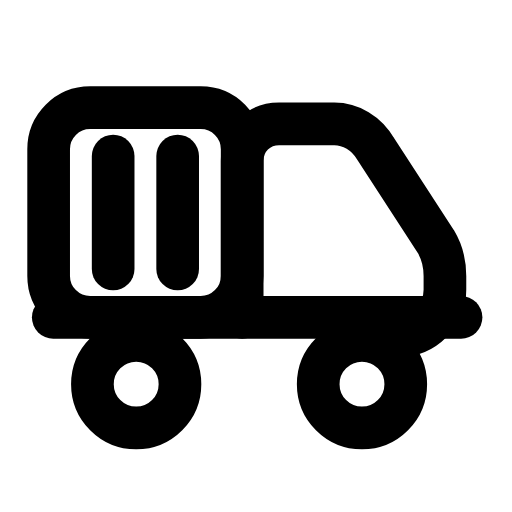
t = 0.00 s
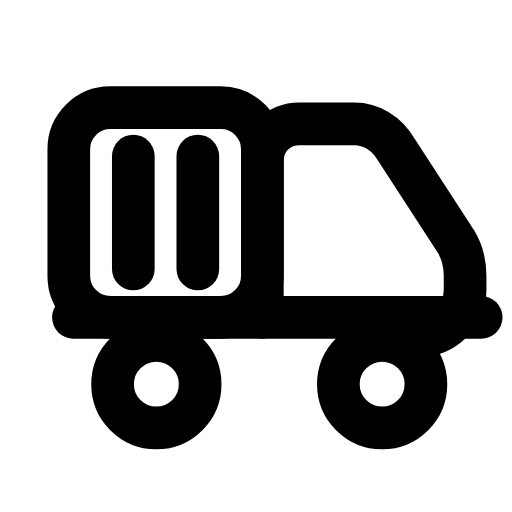
t = 0.22 s
t = 0.47 s: frame unchanged from t = 0.00 s, image omitted
t = 0.68 s: frame unchanged from t = 0.00 s, image omitted
t = 0.95 s: frame unchanged from t = 0.00 s, image omitted
t = 1.18 s: frame unchanged from t = 0.00 s, image omitted

The animated SVG that drew these frames (rendered in a browser with its animation timeline set to each time). Animation: 1 SMIL element (animateTransform=1); one cycle of 1.40 s, repeats indefinitely.

<svg xmlns="http://www.w3.org/2000/svg" width="24" height="24" viewBox="0 0 24 24" fill="none"><g transform="translate(-0.96 -1) scale(1.08)"><g><animateTransform attributeName="transform" type="translate" values="0 0;0 0;0.9 0;0 0;0 0;0 0;0 0;0.9 0;0 0;0 0;0 0" keyTimes="0;0.09;0.225;0.3375;0.45;0.6;0.675;0.75;0.84;0.9;1" dur="1.4s" repeatCount="indefinite" calcMode="spline" keySplines="0.16 1 0.3 1;0.16 1 0.3 1;0.16 1 0.3 1;0.16 1 0.3 1;0.16 1 0.3 1;0.16 1 0.3 1;0.16 1 0.3 1;0.16 1 0.3 1;0.16 1 0.3 1;0.16 1 0.3 1"/><rect stroke="currentColor" stroke-width="1.852" stroke-linecap="round" stroke-linejoin="round" fill="none" x="3" y="5.6" width="8.4" height="9.1" rx="1.8"></rect><line stroke="currentColor" stroke-width="1.852" stroke-linecap="round" stroke-linejoin="round" fill="none" x1="5.8" y1="7.7" x2="5.8" y2="12.6"></line><line stroke="currentColor" stroke-width="1.852" stroke-linecap="round" stroke-linejoin="round" fill="none" x1="8.6" y1="7.7" x2="8.6" y2="12.6"></line><path stroke="currentColor" stroke-width="1.852" stroke-linecap="round" stroke-linejoin="round" fill="none" d="M11.4 14.7L11.4 7.9C11.4 7 12.1 6.3 13 6.3L15.4 6.3C16.1 6.3 16.8 6.7 17.2 7.4L19.8 11.4C20.1 11.9 20.2 12.4 20.2 12.9L20.2 13.5C20.2 14.6 19.3 15.5 18.2 15.5L16.5 15.5"></path><line stroke="currentColor" stroke-width="1.852" stroke-linecap="round" stroke-linejoin="round" fill="none" x1="3.2" y1="14.7" x2="20.9" y2="14.7"></line><circle stroke="currentColor" stroke-width="1.852" stroke-linecap="round" stroke-linejoin="round" fill="none" cx="6.8" cy="17.6" r="1.9"></circle><circle stroke="currentColor" stroke-width="1.852" stroke-linecap="round" stroke-linejoin="round" fill="none" cx="16.6" cy="17.6" r="1.9"></circle></g></g></svg>
